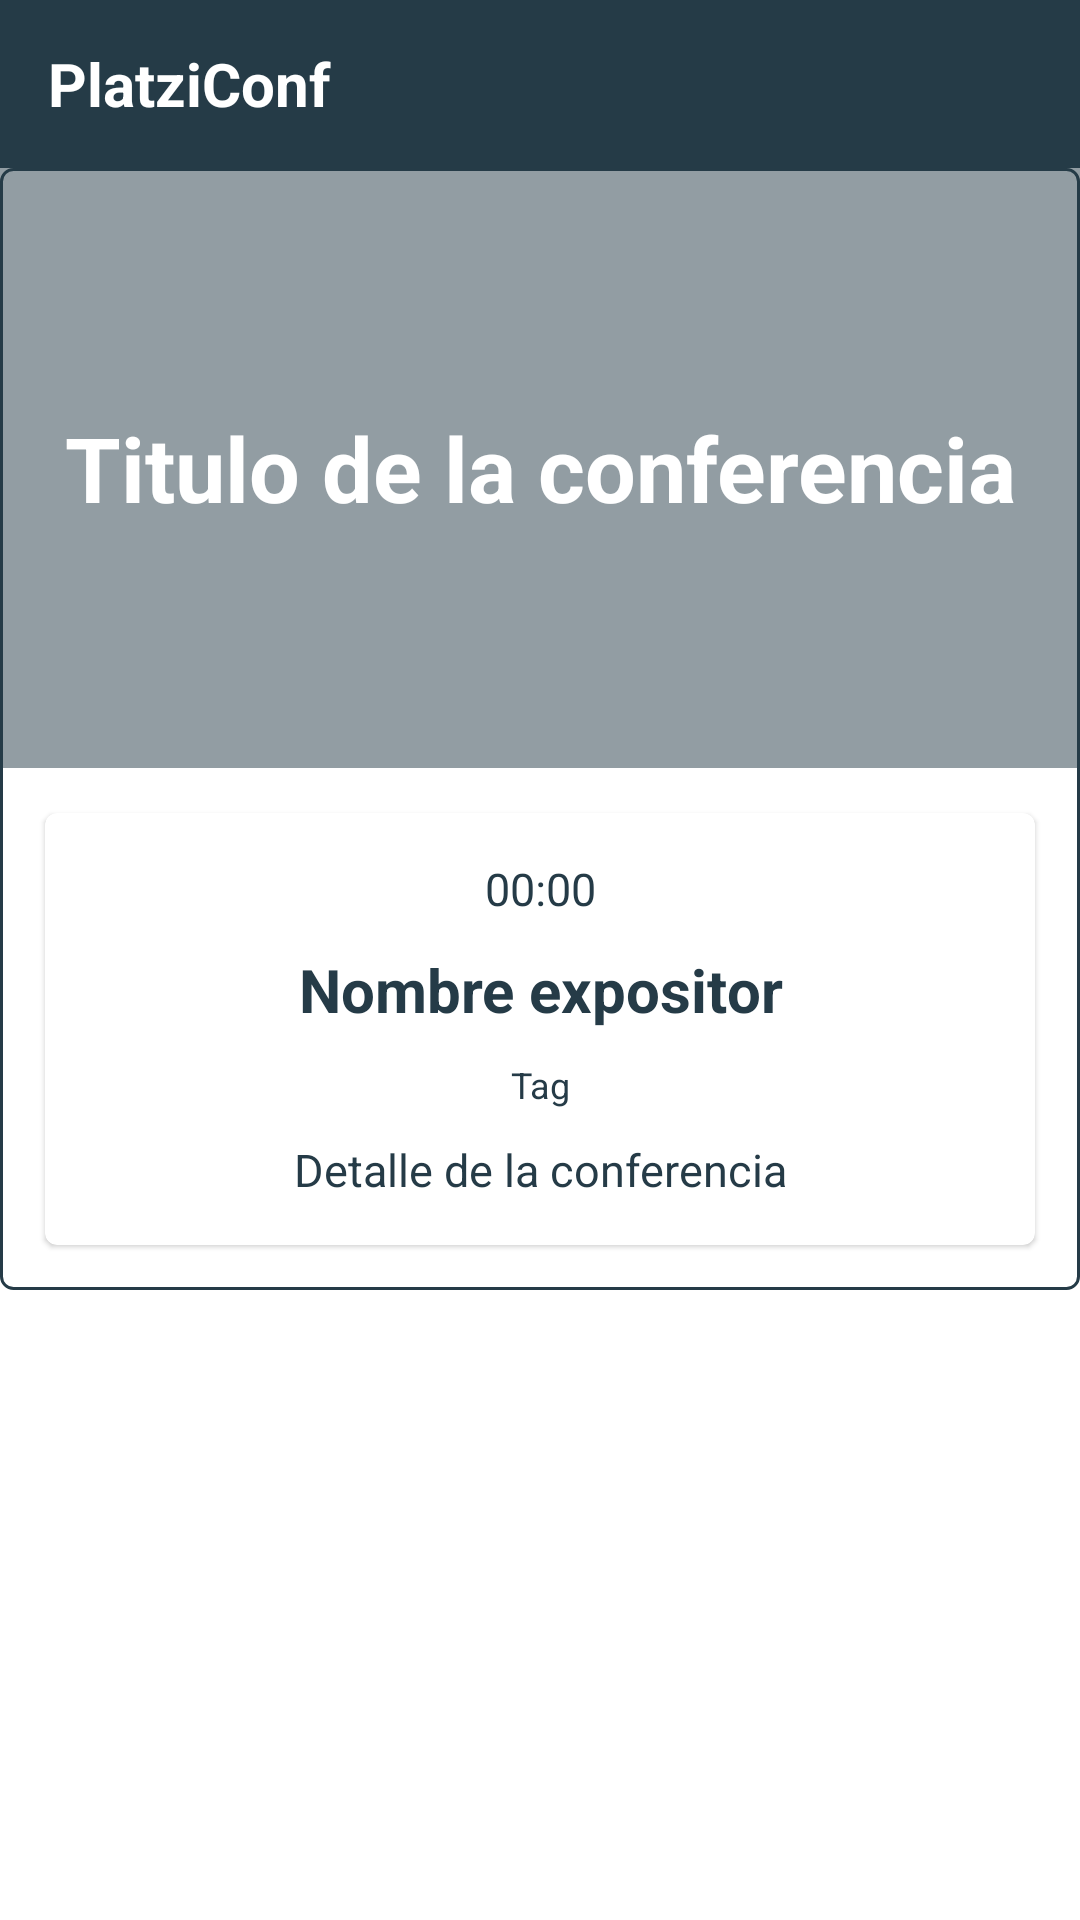

Layout XML and referenced resources for this Android screen:
<!-- AndroidManifest.xml: application theme Theme.MyApplication -->
<!-- res/layout/fragment_schedule_detail_dialog.xml -->
<?xml version="1.0" encoding="utf-8"?>
<androidx.coordinatorlayout.widget.CoordinatorLayout xmlns:android="http://schemas.android.com/apk/res/android"
    xmlns:app="http://schemas.android.com/apk/res-auto"
    xmlns:tools="http://schemas.android.com/tools"
    android:layout_width="match_parent"
    android:layout_height="match_parent"
    tools:context=".view.ui.fragment.ScheduleDetailDialogFragment">

    <LinearLayout
        android:layout_width="match_parent"
        android:layout_height="match_parent"
        android:orientation="vertical">

        <com.google.android.material.appbar.AppBarLayout
            android:layout_width="match_parent"
            android:layout_height="wrap_content">

            <androidx.appcompat.widget.Toolbar
                android:id="@+id/toolbar"
                android:layout_width="match_parent"
                android:layout_height="wrap_content" >
                <TextView
                    android:layout_width="match_parent"
                    android:layout_height="wrap_content"
                    android:layout_centerInParent="true"
                    android:gravity="left"
                    android:text="@string/app_name"
                    android:textColor="@color/white"
                    android:textSize="@dimen/tamanioTitulo"
                    android:textStyle="bold" />
            </androidx.appcompat.widget.Toolbar>

        </com.google.android.material.appbar.AppBarLayout>

        <FrameLayout
            android:layout_width="match_parent"
            android:layout_height="match_parent"
            android:background="@color/white">

            <ScrollView
                android:layout_width="match_parent"
                android:layout_height="match_parent">

                <LinearLayout
                    android:layout_width="match_parent"
                    android:layout_height="wrap_content"
                    android:orientation="vertical"
                    android:background="@drawable/shape_parrafo">

                    <RelativeLayout
                        android:layout_width="match_parent"
                        android:layout_height="200dp">

                        <ImageView
                            android:layout_width="match_parent"
                            android:layout_height="wrap_content"
                            android:scaleType="centerCrop"
                            android:src="@drawable/platzi_conf_2" />

                        <View
                            android:layout_width="match_parent"
                            android:layout_height="match_parent"
                            android:alpha="0.5"
                            android:background="@color/colorPrimary" />

                        <TextView
                            android:id="@+id/tvTitlelConference"
                            android:layout_width="match_parent"
                            android:layout_height="wrap_content"
                            android:layout_centerInParent="true"
                            android:gravity="center_horizontal"
                            android:text="Titulo de la conferencia"
                            android:textColor="@color/white"
                            android:textSize="30sp"
                            android:textStyle="bold" />
                    </RelativeLayout>

                    <androidx.cardview.widget.CardView
                        android:layout_width="match_parent"
                        android:layout_height="wrap_content"
                        android:layout_margin="15dp"
                        app:cardCornerRadius="4dp"
                        app:cardElevation="1dp"
                        android:background="@drawable/shape_parrafo">

                        <LinearLayout
                            android:layout_width="match_parent"
                            android:layout_height="wrap_content"
                            android:padding="10dp"
                            android:orientation="vertical">

                            <TextView
                                android:id="@+id/tvDetailConferenceHour"
                                android:layout_width="match_parent"
                                android:layout_height="wrap_content"
                                android:layout_margin="5dp"
                                android:gravity="center_horizontal"
                                android:text="00:00"
                                android:textColor="@color/colorPrimary"
                                android:textSize="15sp" />

                            <TextView
                                android:id="@+id/tvDetailConferenceSpeaker"
                                android:layout_width="match_parent"
                                android:layout_height="wrap_content"
                                android:layout_margin="5dp"
                                android:gravity="center_horizontal"
                                android:text="Nombre expositor"
                                android:textColor="@color/colorPrimary"
                                android:textSize="20sp"
                                android:textStyle="bold" />

                            <TextView
                                android:id="@+id/tvDetailConferenceTag"
                                android:layout_width="match_parent"
                                android:layout_height="wrap_content"
                                android:layout_margin="5dp"
                                android:gravity="center_horizontal"
                                android:text="Tag"
                                android:textColor="@color/colorPrimary"
                                android:textSize="12sp" />

                            <TextView
                                android:id="@+id/tvDetailConferenceDescription"
                                android:layout_width="match_parent"
                                android:layout_height="wrap_content"
                                android:layout_margin="5dp"
                                android:gravity="center_horizontal"
                                android:text="Detalle de la conferencia"
                                android:textColor="@color/colorPrimary"
                                android:textSize="15sp" />

                        </LinearLayout>

                    </androidx.cardview.widget.CardView>
                </LinearLayout>
            </ScrollView>
        </FrameLayout>
    </LinearLayout>
</androidx.coordinatorlayout.widget.CoordinatorLayout>
<!-- resources referenced by this layout -->
<resources>
  <color name="colorPrimary">#253B47</color>
  <color name="white">#FFFFFFFF</color>
  <dimen name="tamanioTitulo">20sp</dimen>
  <!-- drawable shape_parrafo (drawable) -->
  <?xml version="1.0" encoding="utf-8"?>
  <shape xmlns:android="http://schemas.android.com/apk/res/android">
  
      <corners android:radius="4dp" />
      <stroke android:color="@color/colorPrimary"
          android:width="1dp"/>
  
  </shape>
  <string name="app_name">PlatziConf</string>
  <style name="Theme.MyApplication" parent="Theme.MaterialComponents.DayNight.NoActionBar">
          
          <item name="colorPrimary">@color/colorPrimary</item>
          <item name="colorPrimaryVariant">@color/colorPrimaryDark</item>
          <item name="colorOnPrimary">@color/white</item>
          
          <item name="colorSecondary">@color/teal_200</item>
          <item name="colorSecondaryVariant">@color/teal_700</item>
          <item name="colorOnSecondary">@color/black</item>
          
          <item name="android:statusBarColor" tools:targetApi="l">?attr/colorPrimaryVariant</item>
          
  
          <item name="android:windowFullscreen">false</item>
          <item name="android:windowNoTitle">true</item>
      </style>
  <color name="colorPrimaryDark">#1E303A</color>
  <color name="teal_200">#FF03DAC5</color>
  <color name="teal_700">#FF018786</color>
  <color name="black">#FF000000</color>
</resources>
